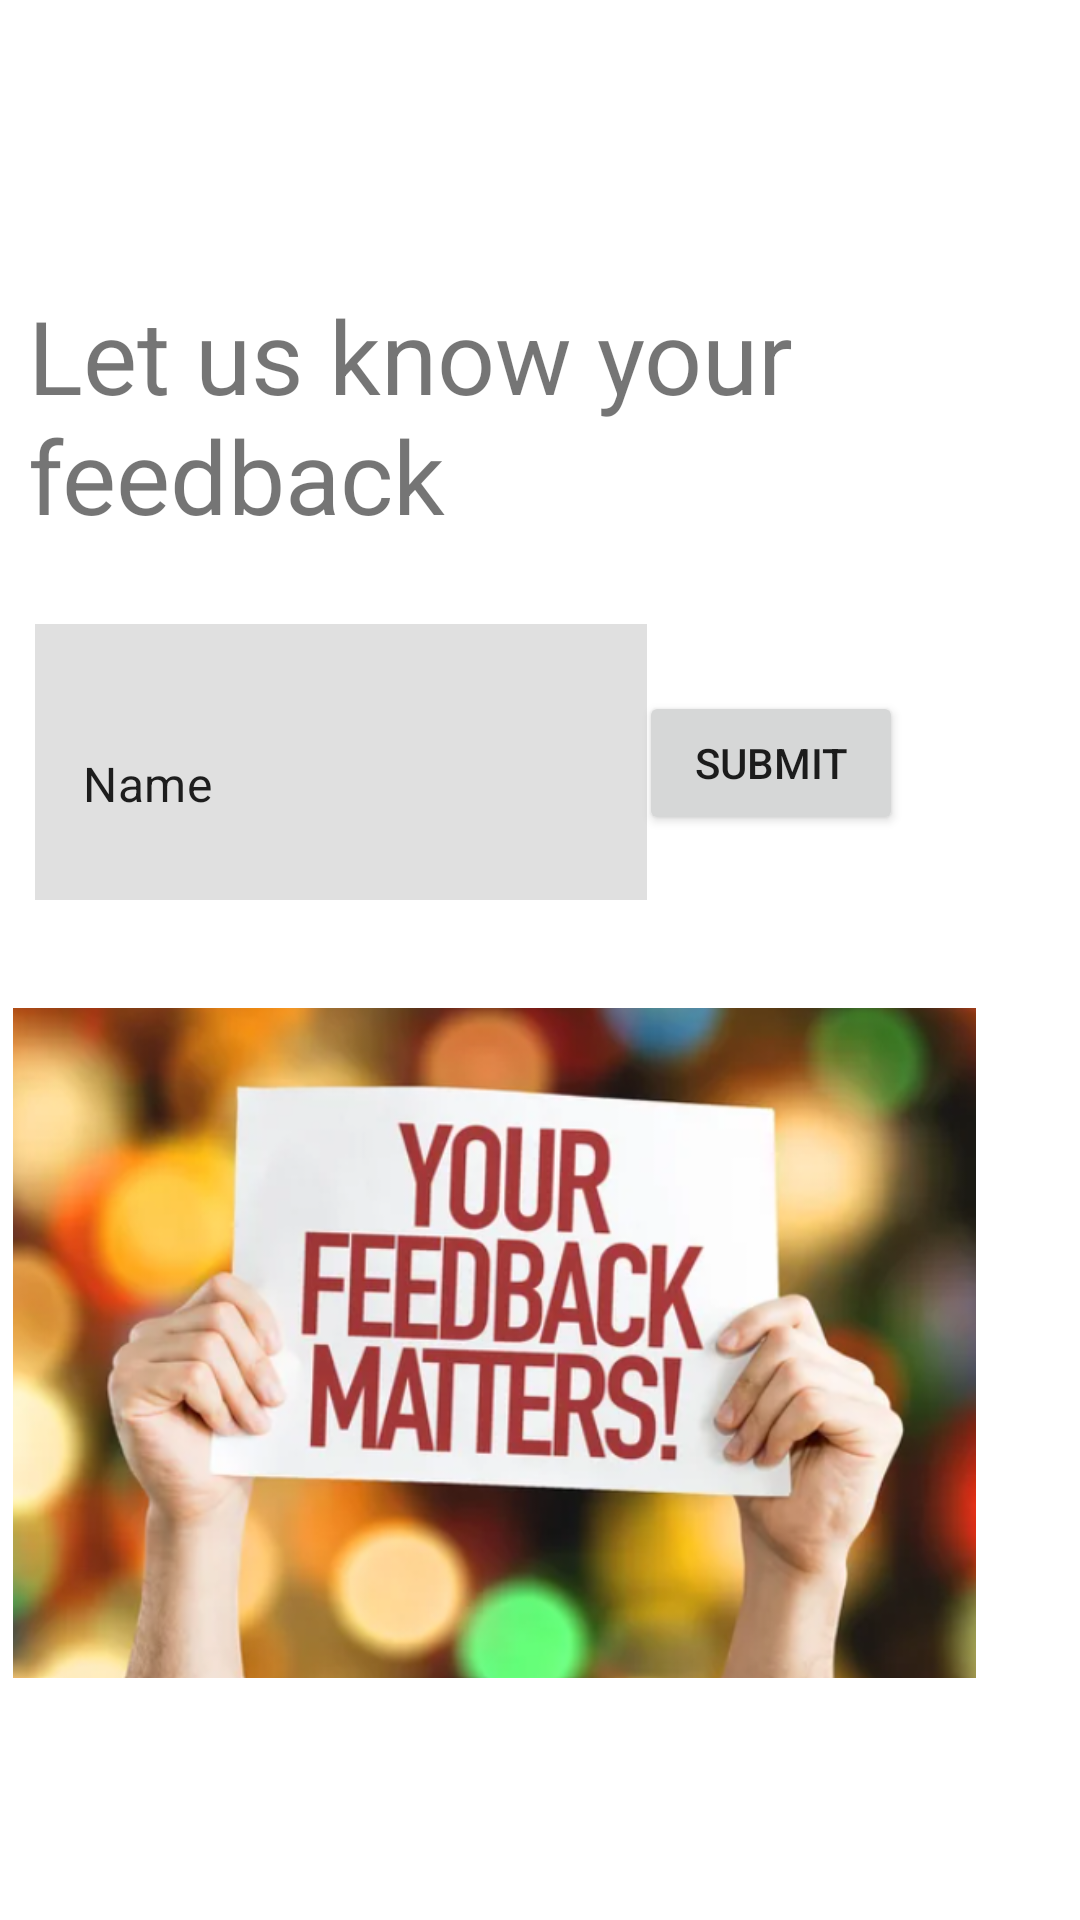

Android layout source for this screen:
<!-- AndroidManifest.xml: application theme Theme.HeServices -->
<!-- res/layout/fragment_feedback.xml -->
<?xml version="1.0" encoding="utf-8"?>
<androidx.constraintlayout.widget.ConstraintLayout xmlns:android="http://schemas.android.com/apk/res/android"
    xmlns:app="http://schemas.android.com/apk/res-auto"
    xmlns:tools="http://schemas.android.com/tools"
    android:layout_width="match_parent"
    android:layout_height="match_parent">

    <LinearLayout
        android:id="@+id/linearLayout3"
        android:layout_width="343dp"
        android:layout_height="97dp"
        android:orientation="horizontal"
        app:layout_constraintBottom_toBottomOf="parent"
        app:layout_constraintEnd_toEndOf="parent"
        app:layout_constraintHorizontal_bias="0.553"
        app:layout_constraintStart_toStartOf="parent"
        app:layout_constraintTop_toTopOf="parent"
        app:layout_constraintVertical_bias="0.176">

        <TextView
            android:id="@+id/textView"
            android:layout_width="wrap_content"
            android:layout_height="83dp"
            android:layout_weight="1"
            android:text="Let us know your feedback"
            android:textSize="34sp" />
    </LinearLayout>

    <LinearLayout
        android:id="@+id/linearLayout4"
        android:layout_width="225dp"
        android:layout_height="120dp"
        android:orientation="horizontal"
        app:layout_constraintBottom_toBottomOf="parent"
        app:layout_constraintEnd_toEndOf="parent"
        app:layout_constraintHorizontal_bias="0.086"
        app:layout_constraintStart_toStartOf="parent"
        app:layout_constraintTop_toTopOf="parent"
        app:layout_constraintVertical_bias="0.4">

        <com.google.android.material.textfield.TextInputLayout
            android:layout_width="204dp"
            android:layout_height="92dp">

            <EditText
                android:id="@+id/editTextTextPersonName"
                android:layout_width="214dp"
                android:layout_height="121dp"
                android:layout_weight="1"
                android:ems="10"
                android:inputType="textPersonName"
                android:text="Name" />
        </com.google.android.material.textfield.TextInputLayout>
    </LinearLayout>

    <LinearLayout
        android:layout_width="134dp"
        android:layout_height="81dp"
        android:orientation="horizontal"
        app:layout_constraintBottom_toBottomOf="parent"
        app:layout_constraintEnd_toEndOf="parent"
        app:layout_constraintHorizontal_bias="0.942"
        app:layout_constraintStart_toStartOf="parent"
        app:layout_constraintTop_toTopOf="parent"
        app:layout_constraintVertical_bias="0.412">

        <Button
            android:id="@+id/button"
            android:layout_width="wrap_content"
            android:layout_height="wrap_content"
            android:text="Submit" />
    </LinearLayout>

    <LinearLayout
        android:layout_width="353dp"
        android:layout_height="250dp"
        android:orientation="horizontal"
        app:layout_constraintBottom_toBottomOf="parent"
        app:layout_constraintEnd_toEndOf="parent"
        app:layout_constraintHorizontal_bias="0.62"
        app:layout_constraintStart_toStartOf="parent"
        app:layout_constraintTop_toTopOf="parent"
        app:layout_constraintVertical_bias="0.85">

        <ImageView
            android:id="@+id/image_feedback"
            android:layout_width="321dp"
            android:layout_height="232dp"
            app:srcCompat="@drawable/feedback" />
    </LinearLayout>


</androidx.constraintlayout.widget.ConstraintLayout>
<!-- resources referenced by this layout -->
<resources>
  <!-- drawable feedback: png bitmap (drawable-v24, 331585 bytes) -->
  <style name="Theme.HeServices" parent="Theme.MaterialComponents.DayNight.NoActionBar">
          
          <item name="colorPrimary">@color/purple_500</item>
          <item name="colorPrimaryVariant">@color/purple_700</item>
          <item name="colorOnPrimary">@color/white</item>
          
          <item name="colorSecondary">@color/teal_200</item>
          <item name="colorSecondaryVariant">@color/teal_700</item>
          <item name="colorOnSecondary">@color/black</item>
          
          <item name="android:statusBarColor" tools:targetApi="l">?attr/colorPrimaryVariant</item>
          
      </style>
  <!-- not gathered from this repository: default colours our renderer supplied (Android Studio template values) -->
  <color name="purple_500">#FF6200EE</color>
  <color name="purple_700">#FF3700B3</color>
  <color name="teal_200">#FF03DAC5</color>
  <color name="teal_700">#FF018786</color>
  <color name="black">#FF000000</color>
  <color name="white">#FFFFFFFF</color>
</resources>
